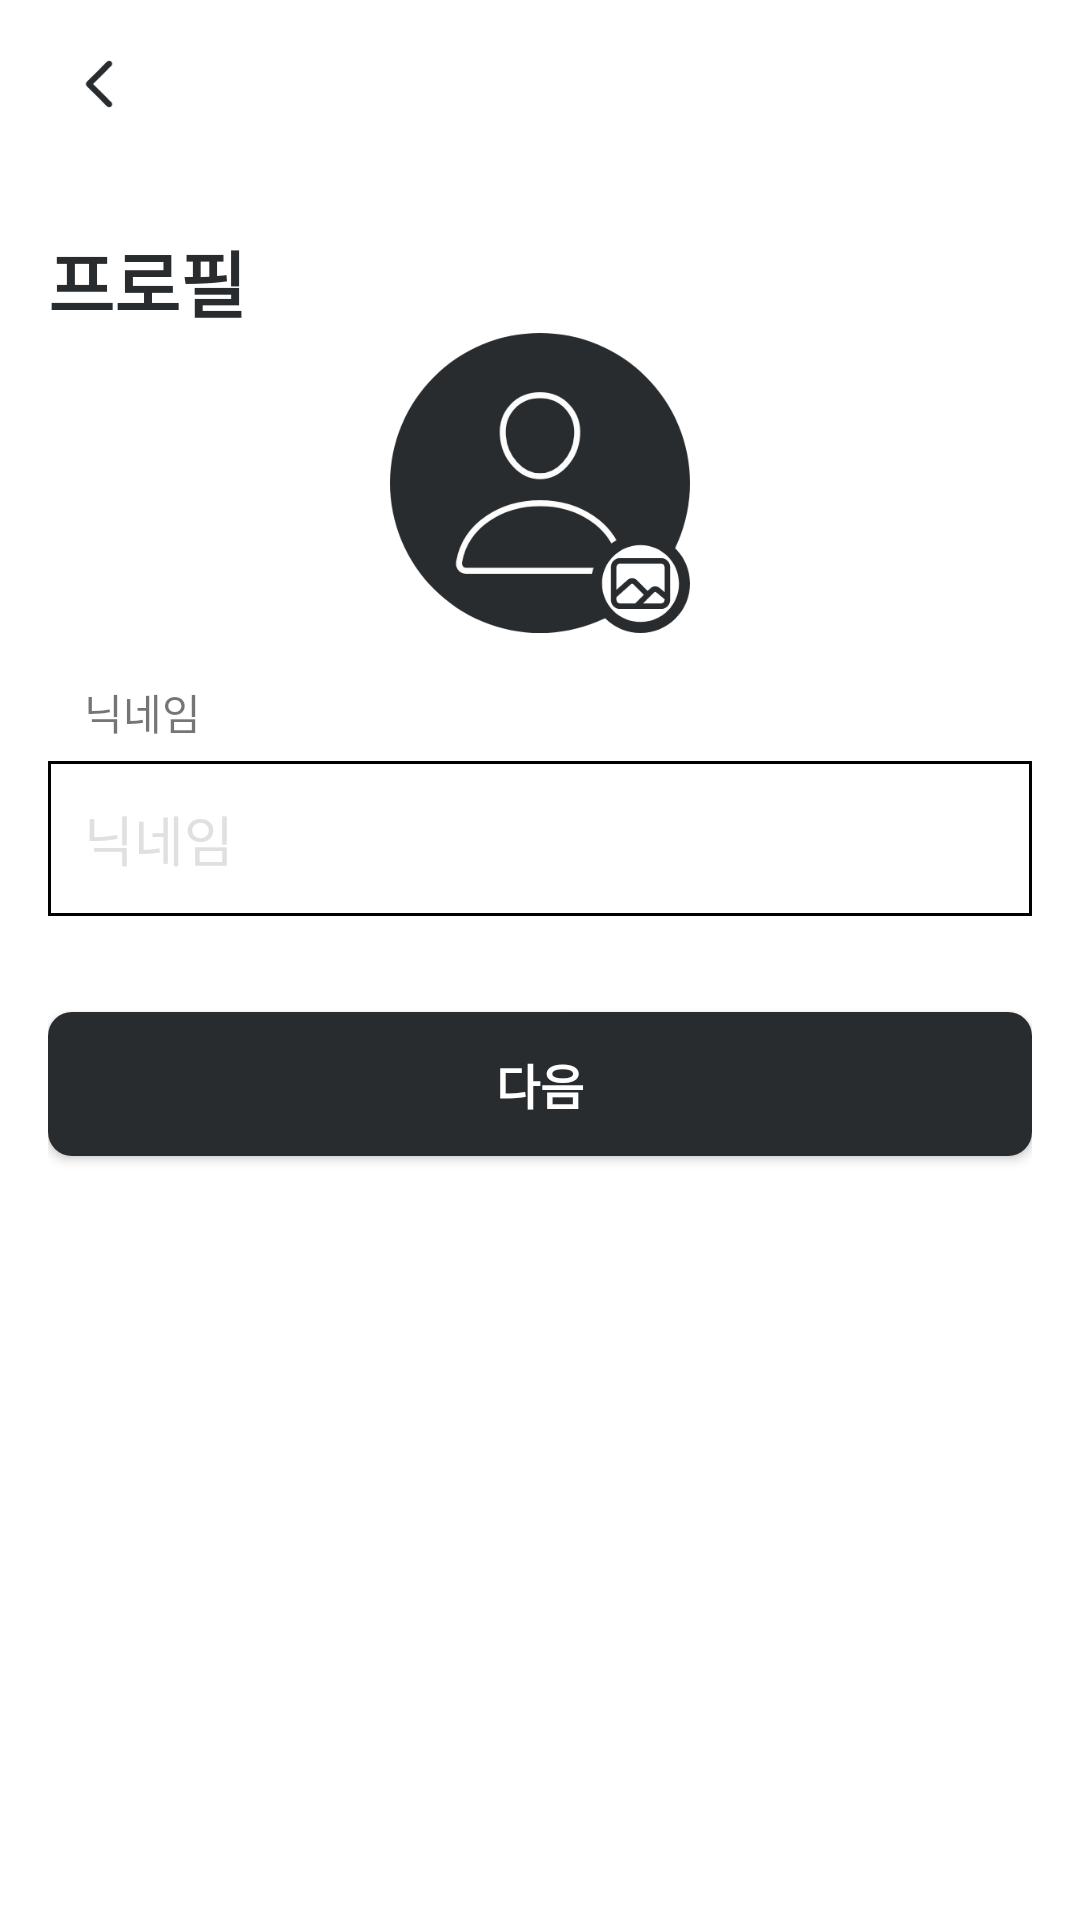

Here is an Android app screen rendered from its layout file. Give the layout XML and the strings, colors and styles it references.
<!-- AndroidManifest.xml: application theme Theme.HabitChallengeAndroid -->
<!-- res/layout/activity_edit_profie.xml -->
<?xml version="1.0" encoding="utf-8"?>
<LinearLayout xmlns:android="http://schemas.android.com/apk/res/android"
    xmlns:app="http://schemas.android.com/apk/res-auto"
    xmlns:tools="http://schemas.android.com/tools"
    android:layout_width="match_parent"
    android:layout_height="match_parent"
    android:orientation="vertical"
    android:paddingHorizontal="16dp"
    tools:context=".register.RegisterActivity">

    <androidx.appcompat.widget.AppCompatImageView
        android:id="@+id/back_btn"
        android:layout_width="wrap_content"
        android:layout_height="wrap_content"
        android:paddingHorizontal="12dp"
        android:paddingVertical="20dp"
        android:src="@drawable/ic_back"
        android:text="back" />

    <TextView
        android:layout_width="wrap_content"
        android:layout_height="wrap_content"
        android:layout_marginTop="20dp"
        android:text="프로필"
        android:textColor="@color/primary"
        android:textSize="24dp"
        android:textStyle="bold" />

    <androidx.constraintlayout.widget.ConstraintLayout
        android:layout_width="wrap_content"
        android:layout_height="wrap_content"
        android:layout_gravity="center">

        <androidx.appcompat.widget.AppCompatImageView
            android:id="@+id/image_profile"
            android:layout_width="100dp"
            android:layout_height="100dp"
            android:src="@drawable/ic_profile_default"
            app:layout_constraintBottom_toBottomOf="parent"
            app:layout_constraintEnd_toEndOf="parent"
            app:layout_constraintStart_toStartOf="parent"
            app:layout_constraintTop_toTopOf="parent" />

        <androidx.appcompat.widget.AppCompatImageView
            android:layout_width="33dp"
            android:layout_height="33dp"
            android:src="@drawable/ic_select_image"
            app:layout_constraintBottom_toBottomOf="parent"
            app:layout_constraintEnd_toEndOf="parent" />

    </androidx.constraintlayout.widget.ConstraintLayout>

    <TextView
        android:layout_width="wrap_content"
        android:layout_height="wrap_content"
        android:layout_marginStart="12dp"
        android:layout_marginTop="16dp"
        android:text="닉네임" />

    <androidx.appcompat.widget.AppCompatEditText
        android:id="@+id/input_nickname_profile"
        android:layout_width="match_parent"
        android:layout_height="wrap_content"
        android:layout_marginTop="6dp"
        android:background="@drawable/shape_round_rectangle"
        android:hint="닉네임"
        android:inputType="text"
        android:paddingHorizontal="12dp"
        android:paddingVertical="12.5dp"
        android:textColor="@color/primary"
        android:textColorHint="@color/gray_light" />

    <androidx.appcompat.widget.AppCompatButton
        android:id="@+id/button_done_profile"
        android:layout_width="match_parent"
        android:layout_height="wrap_content"
        android:layout_marginTop="32dp"
        android:background="@drawable/shape_round_rectangle_fill"
        android:gravity="center"
        android:padding="12dp"
        android:text="다음"
        android:textColor="@color/white"
        android:textSize="16dp"
        android:textStyle="bold" />

</LinearLayout>
<!-- resources referenced by this layout -->
<resources>
  <color name="gray_light">#E0E0E0</color>
  <color name="primary">#292C2F</color>
  <color name="white">#FFFFFFFF</color>
  <!-- drawable ic_back (drawable) -->
  <vector xmlns:android="http://schemas.android.com/apk/res/android"
      android:width="10dp"
      android:height="16dp"
      android:viewportWidth="10"
      android:viewportHeight="16">
    <path
        android:pathData="M9.0821,0.5429C9.4726,0.9334 9.4726,1.5666 9.0821,1.9571L3.0392,8L9.0821,14.0429C9.4726,14.4334 9.4726,15.0666 9.0821,15.4571C8.6916,15.8476 8.0584,15.8476 7.6679,15.4571L0.9179,8.7071C0.5274,8.3166 0.5274,7.6834 0.9179,7.2929L7.6679,0.5429C8.0584,0.1524 8.6916,0.1524 9.0821,0.5429Z"
        android:fillColor="#292C2F"
        android:fillType="evenOdd"/>
  </vector>
  <!-- drawable ic_profile_default (drawable) -->
  <vector xmlns:android="http://schemas.android.com/apk/res/android"
      android:width="100dp"
      android:height="100dp"
      android:viewportWidth="100"
      android:viewportHeight="100">
    <path
        android:pathData="M50,50m-50,0a50,50 0,1 1,100 0a50,50 0,1 1,-100 0"
        android:fillColor="#292C2F"/>
    <path
        android:pathData="M62.375,34.25C61.824,41.685 56.188,47.75 50,47.75C43.813,47.75 38.166,41.686 37.625,34.25C37.063,26.516 42.547,20.75 50,20.75C57.453,20.75 62.938,26.656 62.375,34.25Z"
        android:strokeLineJoin="round"
        android:strokeWidth="2"
        android:fillColor="#00000000"
        android:strokeColor="#FCFCFC"
        android:strokeLineCap="round"/>
    <path
        android:pathData="M50,56.75C37.766,56.75 25.348,63.5 23.051,76.241C22.774,77.776 23.643,79.25 25.25,79.25H74.75C76.359,79.25 77.228,77.776 76.951,76.241C74.651,63.5 62.234,56.75 50,56.75Z"
        android:strokeWidth="2"
        android:fillColor="#00000000"
        android:strokeColor="#FCFCFC"/>
  </vector>
  <!-- drawable shape_round_rectangle (drawable) -->
  <?xml version="1.0" encoding="utf-8"?>
  <selector xmlns:android="http://schemas.android.com/apk/res/android">
      <item android:state_focused="false" android:state_pressed="false">
          <shape>
              <stroke android:color="@color/black"
                  android:width="1dp"/>
  
          </shape>
      </item>
  </selector>
  <!-- drawable shape_round_rectangle_fill (drawable) -->
  <?xml version="1.0" encoding="utf-8"?>
  <selector xmlns:android="http://schemas.android.com/apk/res/android">
      <item android:state_focused="false" android:state_pressed="false">
          <shape>
              <solid android:color="@color/primary" />
              <corners android:radius="8dp" />
          </shape>
      </item>
  </selector>
  <style name="Theme.HabitChallengeAndroid" parent="Theme.MaterialComponents.DayNight.DarkActionBar">
          
          <item name="colorPrimary">@color/purple_500</item>
          <item name="colorPrimaryVariant">@color/purple_700</item>
          <item name="colorOnPrimary">@color/white</item>
          
          <item name="colorSecondary">@color/teal_200</item>
          <item name="colorSecondaryVariant">@color/teal_700</item>
          <item name="colorOnSecondary">@color/black</item>
          
          <item name="android:statusBarColor" tools:targetApi="l">?attr/colorPrimaryVariant</item>
          
      </style>
  <color name="black">#FF000000</color>
  <color name="purple_500">#FF6200EE</color>
  <color name="purple_700">#FF3700B3</color>
  <color name="teal_200">#FF03DAC5</color>
  <color name="teal_700">#FF018786</color>
</resources>
